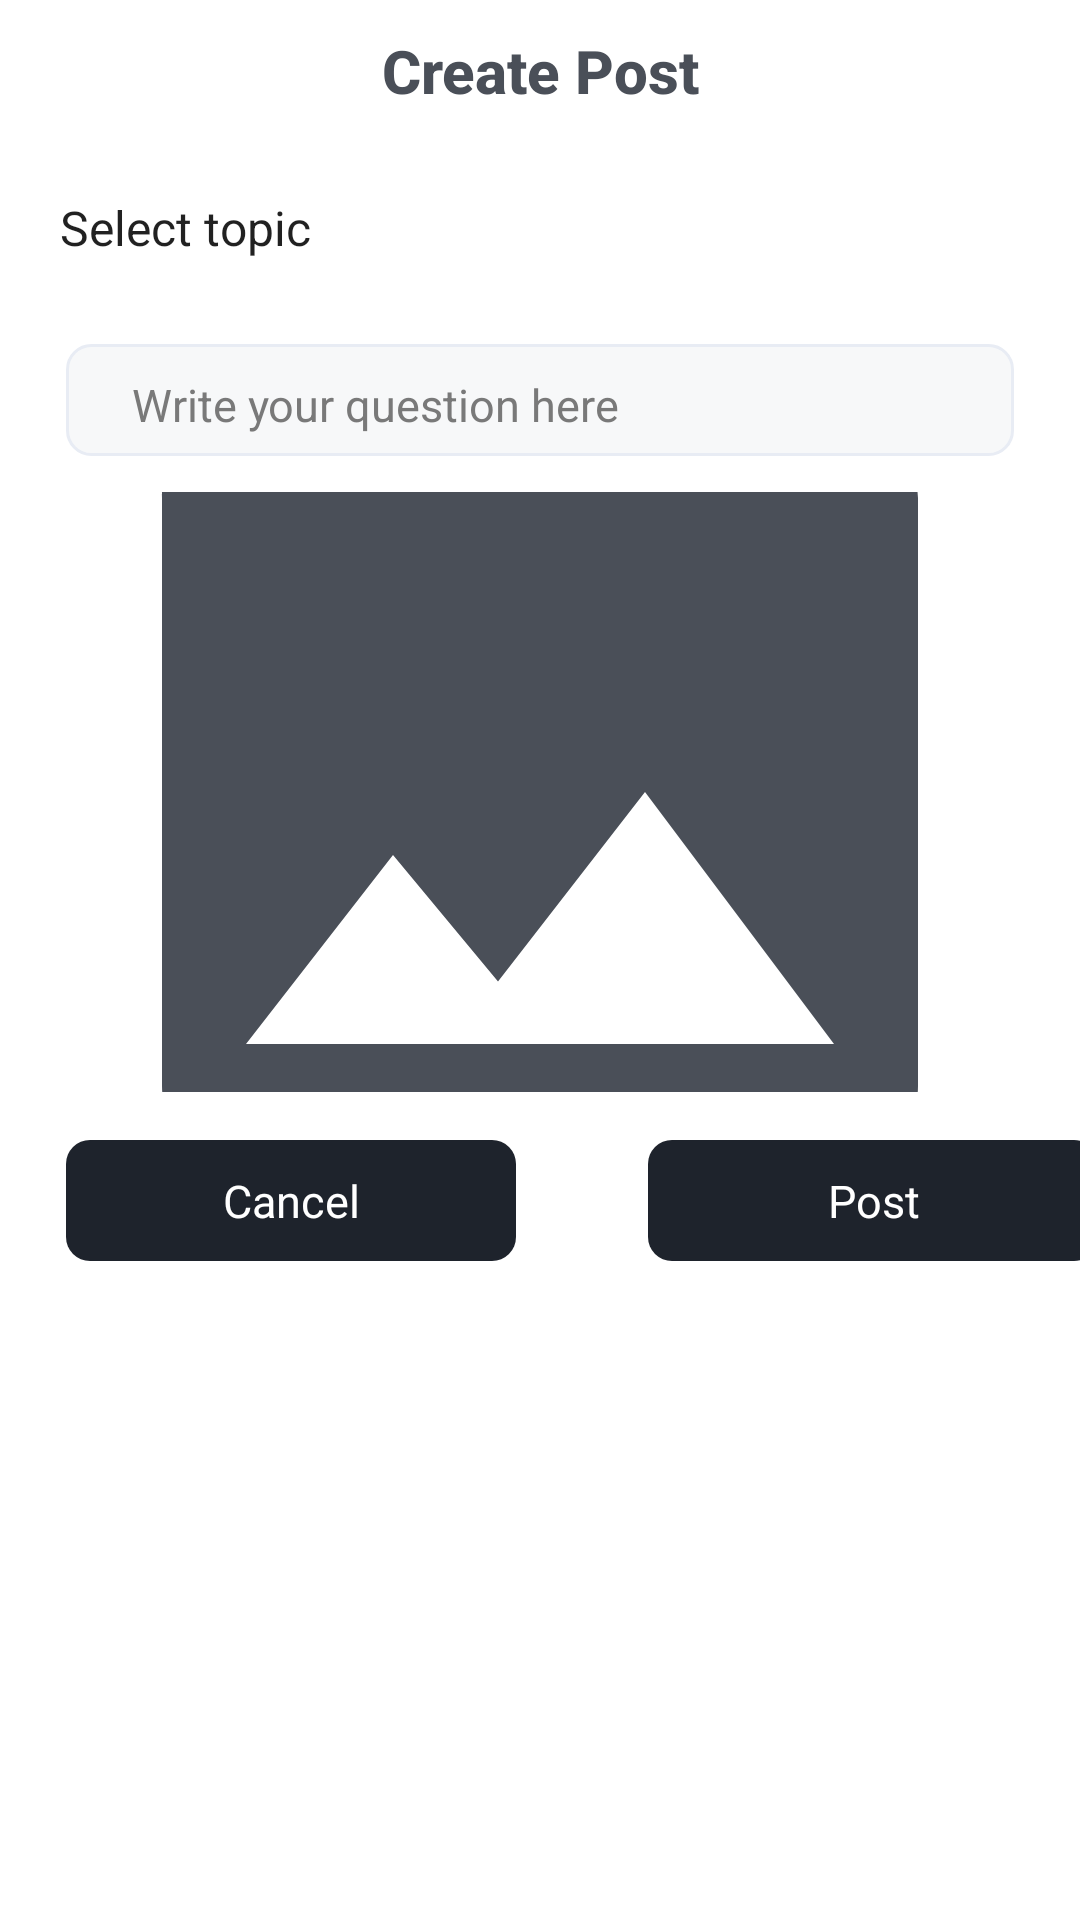

The Android layout XML behind this screen, and the referenced resources:
<!-- AndroidManifest.xml: application theme Theme.Kutako -->
<!-- res/layout/activity_ask_question.xml -->
<?xml version="1.0" encoding="utf-8"?>
<LinearLayout xmlns:android="http://schemas.android.com/apk/res/android"
    xmlns:app="http://schemas.android.com/apk/res-auto"
    xmlns:tools="http://schemas.android.com/tools"
    android:layout_width="match_parent"
    android:layout_height="match_parent"
    android:background="@color/accent"
    android:orientation="vertical"
    tools:context=".AskQuestionActivity">

    <TextView
        android:layout_width="match_parent"
        android:layout_height="wrap_content"
        android:layout_marginTop="@dimen/margin_medium"
        android:layout_marginBottom="@dimen/margin_large"
        style="@style/HeadingTextStyle"
        android:text="Create Post"
        android:textSize="20sp"/>

    <Spinner
        android:id="@+id/spinner"
        android:layout_width="wrap_content"
        android:layout_height="wrap_content"
        android:padding="12dp"
        android:layout_marginBottom="16dp"
        android:entries="@array/Topics"
        android:popupBackground="@color/accent"
        android:background="@color/accent"/>

    <LinearLayout
        android:id="@+id/r5gja7e2xnti"
        android:layout_width="match_parent"
        android:layout_height="wrap_content"
        android:background="@drawable/textbox_bg"
        android:paddingHorizontal="18dp"
        android:layout_marginBottom="12dp"
        android:layout_marginHorizontal="22dp"
        android:orientation="vertical">

        <EditText
            android:id="@+id/question_text"
            android:layout_width="match_parent"
            android:layout_height="wrap_content"
            android:hint="Write your question here"
            android:backgroundTint="@android:color/transparent"
            android:textColor="@color/prime_col"
            android:textColorHint="#797979"
            android:textSize="15sp" />

    </LinearLayout>

    <ImageView
        android:id="@+id/question_image"
        android:layout_width="match_parent"
        android:layout_height="200dp"
        android:layout_marginBottom="16dp"
        android:layout_marginStart="12dp"
        android:layout_marginEnd="12dp"
        android:scaleType="centerCrop"
        android:layout_gravity="center"
        android:src="@drawable/ic_baseline_image_24" />

    <LinearLayout
        android:layout_width="match_parent"
        android:layout_height="wrap_content">

        <LinearLayout
            android:id="@+id/btn_back_field"
            android:layout_width="150dp"
            android:layout_height="wrap_content"
            android:gravity="center_horizontal"
            android:background="@drawable/reg_btn"
            android:paddingVertical="10dp"
            android:layout_marginBottom="10dp"
            android:layout_marginHorizontal="22dp"
            android:orientation="vertical">
            <TextView
                android:id="@+id/btn_cancel"
                android:textColor="#FFFFFF"
                android:textSize="15sp"
                android:gravity="center"
                android:layout_height="match_parent"
                android:layout_width="match_parent"
                android:text="Cancel"
                />
        </LinearLayout>

        <LinearLayout
            android:id="@+id/btn_post_field"
            android:layout_width="150dp"
            android:layout_height="wrap_content"
            android:layout_marginHorizontal="22dp"
            android:layout_marginBottom="10dp"
            android:background="@drawable/reg_btn"
            android:gravity="center_horizontal"
            android:orientation="vertical"
            android:paddingVertical="10dp">

            <TextView
                android:id="@+id/btn_post_question"
                android:layout_width="match_parent"
                android:layout_height="match_parent"
                android:gravity="center"
                android:text="Post"
                android:textColor="#FFFFFF"
                android:textSize="15sp" />
        </LinearLayout>
    </LinearLayout>
</LinearLayout>
<!-- resources referenced by this layout -->
<resources>
  <string-array name="Topics">
          <item>Select topic</item>
          <item>Programming</item>
          <item>Technology</item>
          <item>Education</item>
          <item>Random Question</item>
      </string-array>
  <color name="accent">#FFFFFF</color>
  <color name="prime_col">#1E232C</color>
  <dimen name="margin_large">16dp</dimen>
  <dimen name="margin_medium">10dp</dimen>
  <!-- drawable ic_baseline_image_24 (drawable) -->
  <vector xmlns:android="http://schemas.android.com/apk/res/android"
      android:width="24dp"
      android:height="24dp"
      android:viewportWidth="24"
      android:viewportHeight="24"
      android:tint="@color/prime_col_dark">
    <path
        android:fillColor="@color/prime_col_dark"
        android:pathData="M21,19V5c0,-1.1 -0.9,-2 -2,-2H5c-1.1,0 -2,0.9 -2,2v14c0,1.1 0.9,2 2,2h14c1.1,0 2,-0.9 2,-2zM8.5,13.5l2.5,3.01L14.5,12l4.5,6H5l3.5,-4.5z"/>
  </vector>
  <!-- drawable reg_btn (drawable) -->
  <?xml version="1.0" encoding="UTF-8"?>
  <shape
      xmlns:android="http://schemas.android.com/apk/res/android">
      <solid
          android:color="#1E232C"
          />
      <corners
          android:radius="8dp"
          />
  </shape>
  <!-- drawable textbox_bg (drawable) -->
  <?xml version="1.0" encoding="UTF-8"?>
  <shape
      xmlns:android="http://schemas.android.com/apk/res/android">
      <solid
          android:color="#F7F8F9"
          />
      <stroke
          android:color="#E8ECF4"
          android:width="1dp"
          />
      <corners
          android:radius="8dp"
          />
  </shape>
  <style name="HeadingTextStyle" parent="TextAppearance.AppCompat.Title">
          <item name="android:textStyle">bold</item>
          <item name="android:textColor">@color/prime_col_dark</item>
          <item name="android:gravity">center</item>
      </style>
  <style name="Theme.Kutako" parent="Theme.MaterialComponents.DayNight.NoActionBar">
          
          <item name="colorPrimary">@color/prime_col_dark</item>
          <item name="colorPrimaryVariant">@color/prime_col_dark</item>
          <item name="colorOnPrimary">@color/white</item>
          
          <item name="colorSecondary">@color/prime_col_dark</item>
          <item name="colorSecondaryVariant">@color/accent</item>
          <item name="colorOnSecondary">@color/white</item>
          
          <item name="android:statusBarColor" tools:targetApi="l">?attr/colorPrimaryVariant</item>
          
      </style>
  <color name="prime_col_dark">#4A4F58</color>
  <color name="white">#FFFFFFFF</color>
</resources>
